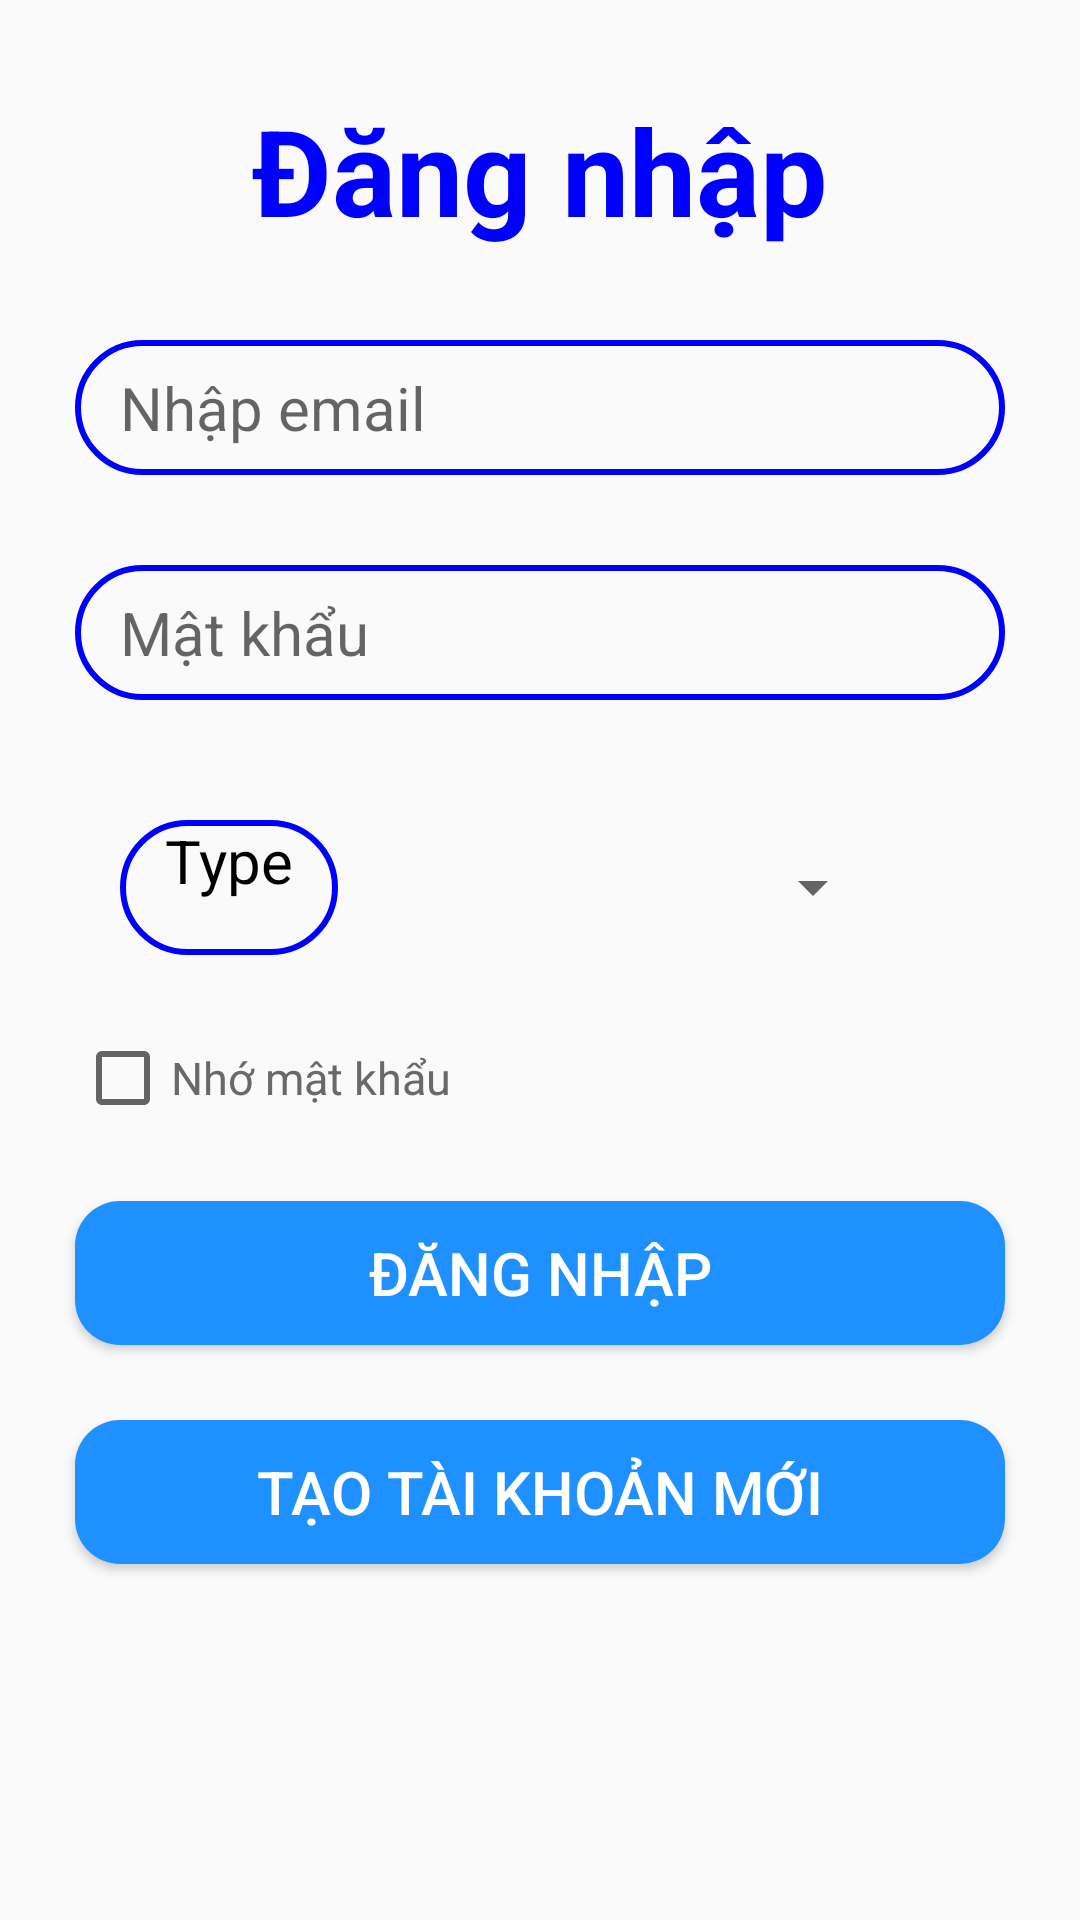

Android layout source for this screen:
<!-- AndroidManifest.xml: application theme Theme.QLHocSinh -->
<!-- res/layout/activity_login.xml -->
<?xml version="1.0" encoding="utf-8"?>
<RelativeLayout xmlns:android="http://schemas.android.com/apk/res/android"
    xmlns:app="http://schemas.android.com/apk/res-auto"
    xmlns:tools="http://schemas.android.com/tools"
    android:layout_width="match_parent"
    android:layout_height="match_parent"
    android:background="@drawable/background"
    tools:context=".LoginActivity">

    <TextView
        android:id="@+id/login"
        android:layout_width="match_parent"
        android:layout_height="wrap_content"
        android:layout_marginStart="30dp"
        android:layout_marginLeft="30dp"
        android:layout_marginTop="30dp"
        android:layout_marginEnd="30dp"
        android:layout_marginRight="30dp"
        android:layout_marginBottom="30dp"
        android:gravity="center"
        android:text="Đăng nhập"
        android:textStyle="bold"
        android:textColor="#0000FF"
        android:textSize="40dp" />

    <EditText
        android:id="@+id/edtEmail"
        android:layout_width="match_parent"
        android:layout_height="45dp"
        android:layout_below="@id/login"
        android:layout_marginLeft="25dp"
        android:layout_marginRight="25dp"
        android:paddingLeft="15dp"
        android:paddingRight="15dp"
        android:background="@drawable/bg_textview_blue_border"
        android:textSize="20dp"
        android:hint="Nhập email"
        android:ems="10"
        android:inputType="textEmailAddress" />

    <EditText
        android:id="@+id/edtPassword"
        android:layout_width="match_parent"
        android:layout_height="45dp"
        android:layout_below="@id/edtEmail"
        android:layout_marginLeft="25dp"
        android:layout_marginRight="25dp"
        android:layout_marginTop="30dp"
        android:paddingLeft="15dp"
        android:paddingRight="15dp"
        android:background="@drawable/bg_textview_blue_border"
        android:textSize="20dp"
        android:hint="Mật khẩu"
        android:ems="10"
        android:inputType="textPassword" />


    <LinearLayout
        android:id="@+id/layou1"
        android:layout_width="match_parent"
        android:layout_height="70dp"
        android:layout_marginLeft="25dp"
        android:layout_marginTop="30dp"
        android:layout_marginRight="25dp"
        android:paddingLeft="15dp"
        android:paddingRight="15dp"
        android:layout_below="@+id/edtPassword"
        android:orientation="horizontal">

        <TextView
            android:id="@+id/tvspin"
            android:layout_width="wrap_content"
            android:layout_height="45dp"
            android:layout_marginTop="10dp"
            android:layout_marginRight="25dp"
            android:background="@drawable/bg_textview_blue_border"
            android:paddingLeft="15dp"
            android:paddingRight="15dp"
            android:text="Type"
            android:textColor="@color/black"
            android:textSize="20dp" />

        <Spinner
            android:id="@+id/spinner01"
            android:layout_width="match_parent"
            android:layout_height="45dp"
            android:layout_marginTop="10dp"
            android:layout_marginRight="25dp"
            android:layout_weight="1" />
    </LinearLayout>

    <CheckBox
        android:id="@+id/cbRemember"
        android:layout_width="wrap_content"
        android:layout_height="wrap_content"
        android:layout_below="@id/layou1"
        android:layout_marginLeft="25dp"
        android:layout_marginRight="25dp"
        android:layout_marginTop="10dp"
        android:textSize="15dp"
        android:text="Nhớ mật khẩu"
        android:textColor="#696969"/>
    <Button
        android:id="@+id/btnLogin"
        android:layout_width="match_parent"
        android:layout_height="wrap_content"
        android:layout_below="@id/cbRemember"
        android:layout_margin="25dp"
        android:background="@drawable/bg_btn_blue_coner"
        android:text="Đăng nhập"
        android:textColor="#fff"
        android:textSize="20dp"
        android:onClick="btnLogin"/>

    <Button
        android:id="@+id/btnForwardReg"
        android:layout_width="match_parent"
        android:layout_height="wrap_content"
        android:layout_below="@id/btnLogin"
        android:layout_marginLeft="25dp"
        android:layout_marginRight="25dp"
        android:textSize="20dp"
        android:textColor="#fff"
        android:background="@drawable/bg_btn_blue_coner"
        android:text="Tạo tài khoản mới"
        android:onClick="btnRegister"/>
</RelativeLayout>
<!-- resources referenced by this layout -->
<resources>
  <color name="black">#FF000000</color>
  <!-- drawable bg_btn_blue_coner (drawable) -->
  <?xml version="1.0" encoding="utf-8"?>
  <shape xmlns:android="http://schemas.android.com/apk/res/android"
      android:shape="rectangle">
      <solid android:color="#1E90FF"/>
      <corners android:radius="15dp"/>
  </shape>
  <!-- drawable bg_textview_blue_border (drawable) -->
  <?xml version="1.0" encoding="utf-8"?>
  <shape xmlns:tools="http://schemas.android.com/tools"
      xmlns:android="http://schemas.android.com/apk/res/android"
      android:shape="rectangle">
      <stroke android:color="#0000FF" android:width="2dp"/>
      <corners android:radius="45dp"/>
  </shape>
  <style name="Theme.QLHocSinh" parent="Theme.AppCompat.Light.NoActionBar">
          
          <item name="colorPrimary">@color/purple_500</item>
          <item name="colorPrimaryDark">@color/purple_700</item>
          <item name="colorAccent">@color/teal_200</item>
          
      </style>
  <color name="purple_500">#FF6200EE</color>
  <color name="purple_700">#FF3700B3</color>
  <color name="teal_200">#FF03DAC5</color>
</resources>
